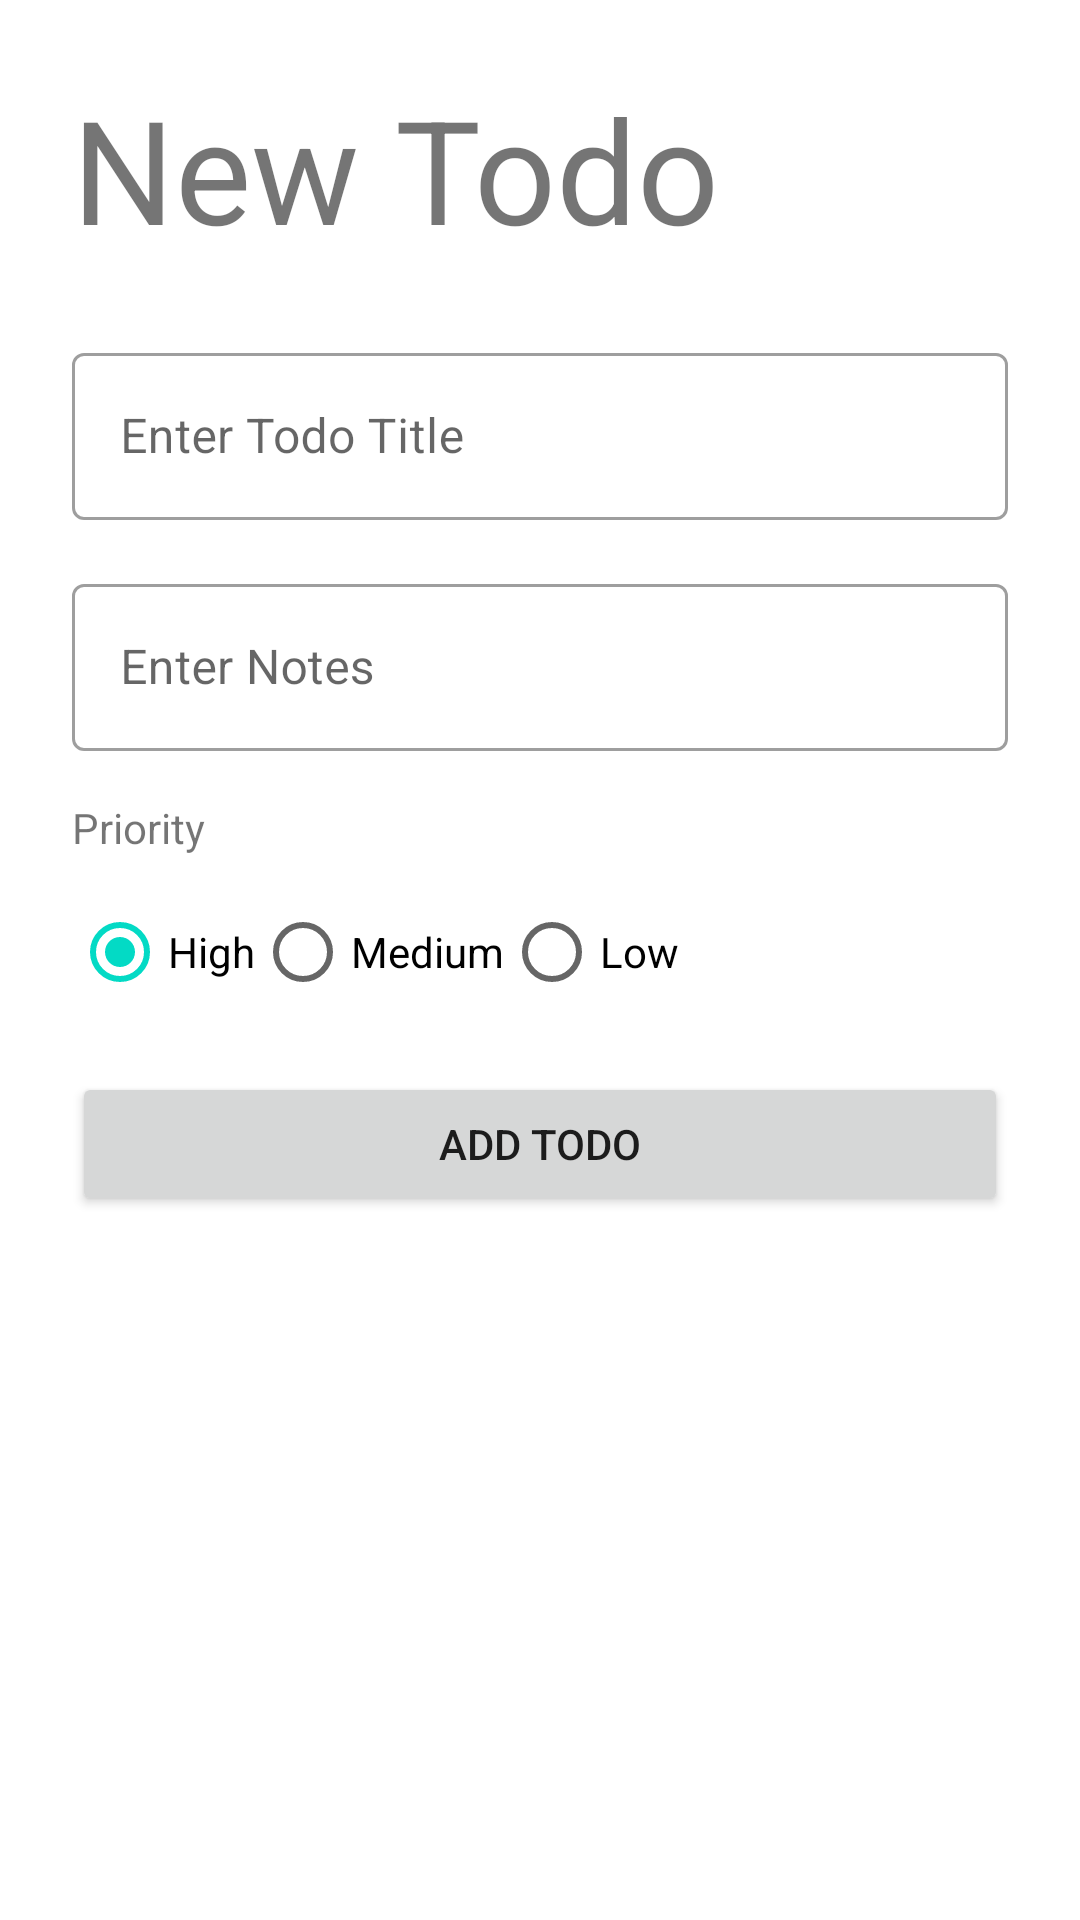

Here is an Android app screen rendered from its layout file. Give the layout XML and the strings, colors and styles it references.
<!-- AndroidManifest.xml: application theme Theme.S160419037TodoApp -->
<!-- res/layout/fragment_create_todo.xml -->
<?xml version="1.0" encoding="utf-8"?>
<FrameLayout xmlns:android="http://schemas.android.com/apk/res/android"
    xmlns:app="http://schemas.android.com/apk/res-auto"
    xmlns:tools="http://schemas.android.com/tools"
    android:layout_width="match_parent"
    android:layout_height="match_parent"
    tools:context=".view.CreateTodoFragment">

    <androidx.constraintlayout.widget.ConstraintLayout
        android:layout_width="match_parent"
        android:layout_height="match_parent">

        <TextView
            android:id="@+id/textHeader"
            android:layout_width="wrap_content"
            android:layout_height="wrap_content"
            android:layout_marginStart="24dp"
            android:layout_marginTop="24dp"
            android:text="New Todo"
            android:textSize="48sp"
            app:layout_constraintStart_toStartOf="parent"
            app:layout_constraintTop_toTopOf="parent" />

        <com.google.android.material.textfield.TextInputLayout
            android:id="@+id/textInputLayout"
            style="@style/Widget.MaterialComponents.TextInputLayout.OutlinedBox"
            android:layout_width="0dp"
            android:layout_height="wrap_content"
            android:layout_marginStart="24dp"
            android:layout_marginTop="24dp"
            android:layout_marginEnd="24dp"
            android:hint="Enter Todo Title"
            app:hintAnimationEnabled="true"
            app:hintEnabled="true"
            app:layout_constraintEnd_toEndOf="parent"
            app:layout_constraintStart_toStartOf="parent"
            app:layout_constraintTop_toBottomOf="@+id/textHeader">

            <com.google.android.material.textfield.TextInputEditText
                android:id="@+id/textTitle"
                android:layout_width="match_parent"
                android:layout_height="wrap_content" />
        </com.google.android.material.textfield.TextInputLayout>

        <com.google.android.material.textfield.TextInputLayout
            android:id="@+id/textInputLayout2"
            style="@style/Widget.MaterialComponents.TextInputLayout.OutlinedBox"
            android:layout_width="0dp"
            android:layout_height="wrap_content"
            android:layout_marginStart="24dp"
            android:layout_marginTop="16dp"
            android:layout_marginEnd="24dp"
            android:hint="Enter Notes"
            app:hintAnimationEnabled="true"
            app:hintEnabled="true"
            app:layout_constraintEnd_toEndOf="parent"
            app:layout_constraintStart_toStartOf="parent"
            app:layout_constraintTop_toBottomOf="@+id/textInputLayout">

            <com.google.android.material.textfield.TextInputEditText
                android:id="@+id/textNotes"
                android:layout_width="match_parent"
                android:layout_height="wrap_content" />
        </com.google.android.material.textfield.TextInputLayout>

        <Button
            android:id="@+id/buttonAdd"
            android:layout_width="0dp"
            android:layout_height="wrap_content"
            android:layout_marginStart="24dp"
            android:layout_marginTop="16dp"
            android:layout_marginEnd="24dp"
            android:text="ADD TODO"
            app:layout_constraintEnd_toEndOf="parent"
            app:layout_constraintStart_toStartOf="parent"
            app:layout_constraintTop_toBottomOf="@+id/radioGroupPriority" />

        <TextView
            android:id="@+id/textView"
            android:layout_width="wrap_content"
            android:layout_height="wrap_content"
            android:layout_marginTop="16dp"
            android:text="Priority"
            app:layout_constraintStart_toStartOf="@+id/textInputLayout2"
            app:layout_constraintTop_toBottomOf="@+id/textInputLayout2" />

        <RadioGroup
            android:id="@+id/radioGroupPriority"
            android:layout_width="wrap_content"
            android:layout_height="wrap_content"
            android:layout_marginTop="8dp"
            android:orientation="horizontal"
            app:layout_constraintStart_toStartOf="@+id/textView"
            app:layout_constraintTop_toBottomOf="@+id/textView" >

            <RadioButton
                android:id="@+id/radioHigh"
                android:layout_width="wrap_content"
                android:layout_height="wrap_content"
                android:layout_weight="1"
                android:checked="true"
                android:tag="3"
                android:text="High" />

            <RadioButton
                android:id="@+id/radioMedium"
                android:layout_width="wrap_content"
                android:layout_height="wrap_content"
                android:layout_weight="1"
                android:tag="2"
                android:text="Medium" />

            <RadioButton
                android:id="@+id/radioLow"
                android:layout_width="wrap_content"
                android:layout_height="wrap_content"
                android:layout_weight="1"
                android:tag="1"
                android:text="Low" />

        </RadioGroup>
    </androidx.constraintlayout.widget.ConstraintLayout>
</FrameLayout>
<!-- resources referenced by this layout -->
<resources>
  <style name="Theme.S160419037TodoApp" parent="Theme.MaterialComponents.DayNight.DarkActionBar">
          
          <item name="colorPrimary">@color/purple_500</item>
          <item name="colorPrimaryVariant">@color/purple_700</item>
          <item name="colorOnPrimary">@color/white</item>
          
          <item name="colorSecondary">@color/teal_200</item>
          <item name="colorSecondaryVariant">@color/teal_700</item>
          <item name="colorOnSecondary">@color/black</item>
          
          <item name="android:statusBarColor" tools:targetApi="l">?attr/colorPrimaryVariant</item>
          
      </style>
  <!-- not gathered from this repository: default colours our renderer supplied (Android Studio template values) -->
  <color name="purple_500">#FF6200EE</color>
  <color name="purple_700">#FF3700B3</color>
  <color name="teal_200">#FF03DAC5</color>
  <color name="teal_700">#FF018786</color>
  <color name="black">#FF000000</color>
  <color name="white">#FFFFFFFF</color>
</resources>
